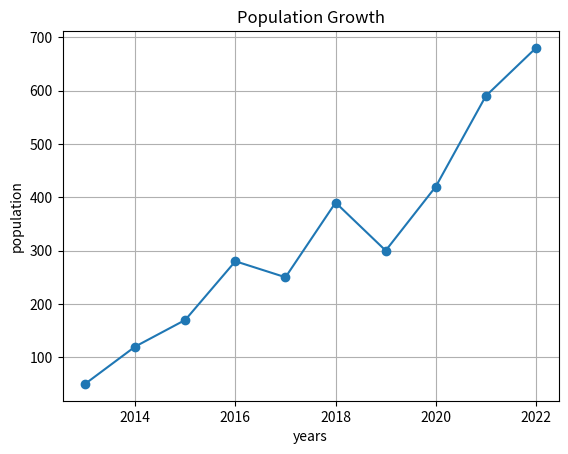

Reproduce this figure in Python.
# Q2 Plot a simple line graph using Matplotlib that shows the population growth of a city over 10 years. 
# Label the axes and provide a title for the graph.
import matplotlib.pyplot as plt
years=[2013, 2014, 2015, 2016, 2017, 2018, 2019, 2020, 2021,2022]
population =[50,120,170,280,250,390,300,420,590,680]
plt.plot(years,population,marker='o', linestyle='-')
plt.xlabel('years')
plt.ylabel('population')
plt.title('Population Growth')
plt.grid(True)
plt.show()

